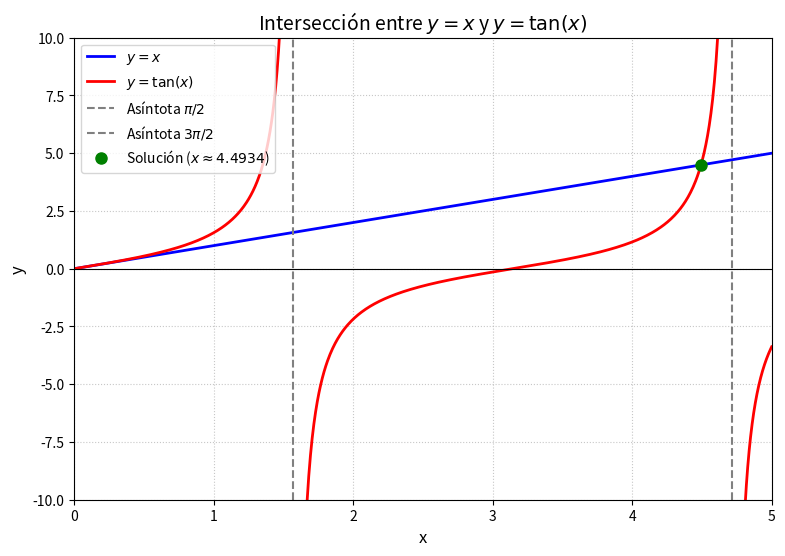

Reproduce this figure in Python.
import math

# Implementation del Algoritmo 2.1
def biseccion_algoritmo_2_1(f, a, b, TOL, N0=100):
    i = 1
    FA = f(a)
    
    while i <= N0:
        p = a + (b - a) / 2.0
        FP = f(p)
        
        # Paso 4: parada por tolerancia o raíz exacta
        if FP == 0 or (b - a) / 2.0 < TOL:
            return p, i
        
        i += 1
        
        # Paso 6: actualización de intervalo
        if FA * FP > 0:
            a = p
            FA = FP
        else:
            b = p
            
    return None, N0

#Sección 1
f1 = lambda x: x**3 - x - 1
p1, i1 = biseccion_algoritmo_2_1(f1, 1.0, 2.0, 1e-4)
print(f"Sección 1.3 -> Solución: {p1:.6f} | Iteraciones: {i1}")

#Sección 2
f2 = lambda x: x**3 - 7*x**2 + 14*x - 6
p2_1, i2_1 = biseccion_algoritmo_2_1(f2, 0.0, 1.0, 1e-2)
p2_2, i2_2 = biseccion_algoritmo_2_1(f2, 1.0, 3.2, 1e-2)
p2_3, i2_3 = biseccion_algoritmo_2_1(f2, 3.2, 4.0, 1e-2)

print(f"Sección 2.1 [0, 1]    -> Solución: {p2_1:.6f} | Iteraciones: {i2_1}")
print(f"Sección 2.1 [1, 3.2]  -> Solución: {p2_2:.6f} | Iteraciones: {i2_2}")
print(f"Sección 2.1 [3.2, 4]  -> Solución: {p2_3:.6f} | Iteraciones: {i2_3}")

# Intersecciones
f3_a = lambda x: x - 2*math.sin(x)
p3_a, _ = biseccion_algoritmo_2_1(f3_a, 1.0, math.pi, 1e-5)

f3_b = lambda x: x - math.tan(x)
p3_b, _ = biseccion_algoritmo_2_1(f3_b, 4.0, 4.6, 1e-5)

f3_c = lambda x: x**2 - 1 - math.exp(1 - x**2)
p3_c, _ = biseccion_algoritmo_2_1(f3_c, -2.0, 0.0, 1e-3)

print(f"Sección 2.3 (x = 2*sin x)  -> Solución: {p3_a:.6f}")
print(f"Sección 2.3 (x = tan x)    -> Solución: {p3_b:.6f}")
print(f"Sección 2.3 (x^2-1 = e...) -> Solución: {p3_c:.6f}")

#Sección 3

f_mult = lambda x: (x + 3) * ((x + 1)**2) * x * ((x - 1)**3) * (x - 3)
p4_1, _ = biseccion_algoritmo_2_1(f_mult, -3.5, 2.5, 1e-5)
p4_2, _ = biseccion_algoritmo_2_1(f_mult, -1.5, 0.6, 1e-5)
p4_3, _ = biseccion_algoritmo_2_1(f_mult, 0.4, 2.2, 1e-5)
p4_4, _ = biseccion_algoritmo_2_1(f_mult, 2.0, 3.7, 1e-5)

print(f"Sección 3.1 [-3.5, 2.5] -> Solución: {p4_1:.6f}")
print(f"Sección 3.1 [-1.5, 0.6] -> Solución: {p4_2:.6f}")
print(f"Sección 3.1 [0.4, 2.2]  -> Solución: {p4_3:.6f}")
print(f"Sección 3.1 [2.0, 3.7]  -> Solución: {p4_4:.6f}")

#Sección 4
L, r, V = 10.0, 1.0, 12.4
f_tanque = lambda h: L * (0.5 * math.pi * (r**2) - (r**2) * math.asin(h / r) - h * math.sqrt(r**2 - h**2)) - V
h_sol, _ = biseccion_algoritmo_2_1(f_tanque, 0.001, r - 0.001, 0.01)

# Caída libre
s0, m, k, g = 300.0, 0.25, 0.1, 9.81
s_t = lambda t: s0 - (m * g / k) * t + ((m**2 * g) / (k**2)) * (1 - math.exp(-k * t / m))
t_sol, _ = biseccion_algoritmo_2_1(s_t, 0.0, 100.0, 0.01)

print(f"Sección 4.1 (Abrevadero h)  -> {h_sol:.2f} cm")
print(f"Sección 4.1 (Profundidad)   -> {r - h_sol:.2f} cm")
print(f"Sección 4.2 (Caída libre t) -> {t_sol:.2f} s")

import numpy as np
import matplotlib.pyplot as plt

# Definir ramas para evitar trazar líneas verticales continuas en las asíntotas
x1 = np.linspace(0, np.pi/2 - 0.05, 300)
x2 = np.linspace(np.pi/2 + 0.05, 3*np.pi/2 - 0.05, 500)
x3 = np.linspace(3*np.pi/2 + 0.05, 5.0, 300)

plt.figure(figsize=(9, 6))

# Dibujar y = x
x_gen = np.linspace(0, 5, 500)
plt.plot(x_gen, x_gen, 'b-', label=r'$y = x$', linewidth=2)

# Dibujar y = tan(x)
plt.plot(x1, np.tan(x1), 'r-', label=r'$y = \tan(x)$', linewidth=2)
plt.plot(x2, np.tan(x2), 'r-', linewidth=2)
plt.plot(x3, np.tan(x3), 'r-', linewidth=2)

# Dibujar asíntotas verticales
plt.axvline(x=np.pi/2, color='gray', linestyle='--', label=r'Asíntota $\pi/2$')
plt.axvline(x=3*np.pi/2, color='gray', linestyle='--', label=r'Asíntota $3\pi/2$')

# Marcar el punto de intersección (solución)
x_sol = 4.493409
plt.plot(x_sol, x_sol, 'go', markersize=8, label=f'Solución ($x \\approx {x_sol:.4f}$)')

# Ajustes de formato requeridos por la rúbrica
plt.ylim(-10, 10)
plt.xlim(0, 5)
plt.xlabel('x', fontsize=12)
plt.ylabel('y', fontsize=12)
plt.title('Intersección entre $y = x$ y $y = \\tan(x)$', fontsize=14)
plt.axhline(0, color='black', linewidth=0.8)
plt.grid(True, linestyle=':', alpha=0.7)
plt.legend(loc='upper left')

# Guardar la imagen para subir a la plataforma
plt.savefig("grafica_seccion_5.png", dpi=300)
plt.show()
